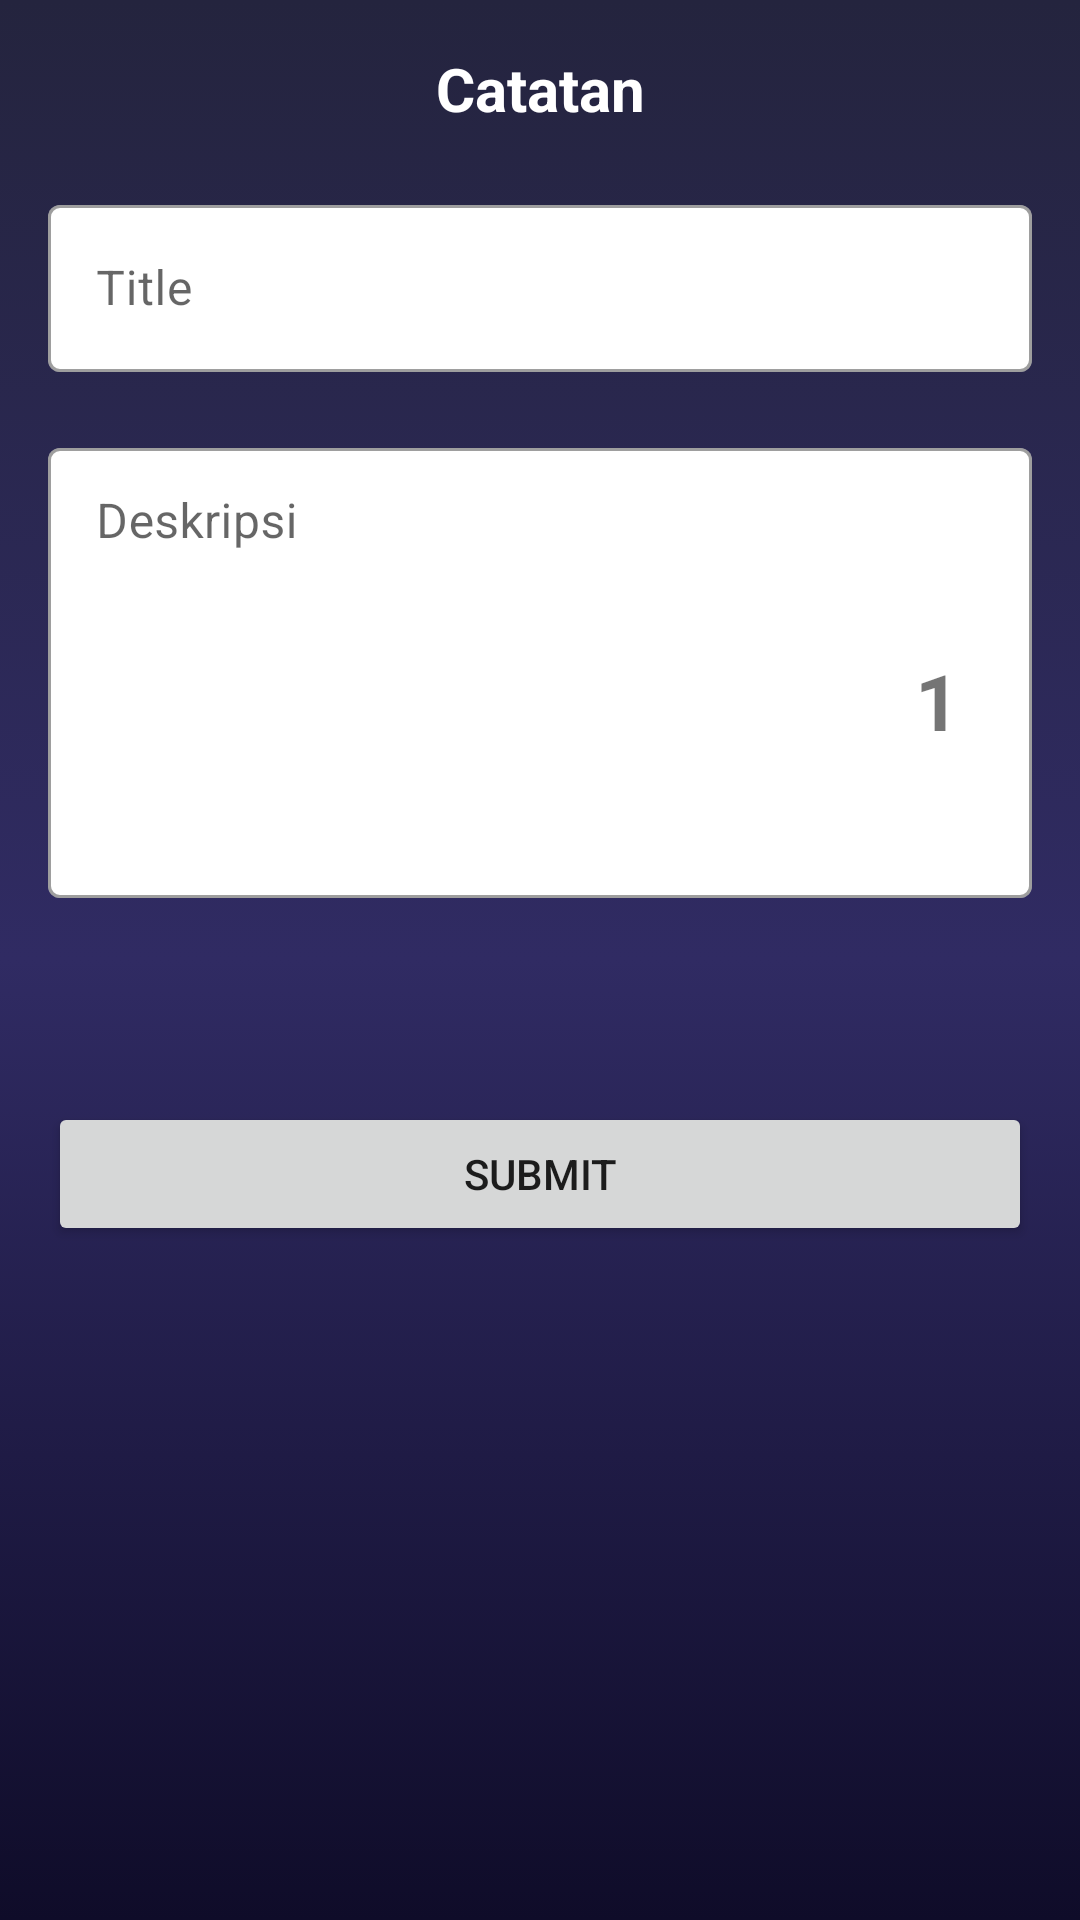

The Android layout XML behind this screen, and the referenced resources:
<!-- AndroidManifest.xml: application theme Theme.AppChapterFour -->
<!-- res/layout/fragment_edit_note_bottom_sheet.xml -->
<?xml version="1.0" encoding="utf-8"?>
<androidx.constraintlayout.widget.ConstraintLayout xmlns:android="http://schemas.android.com/apk/res/android"
    xmlns:app="http://schemas.android.com/apk/res-auto"
    xmlns:tools="http://schemas.android.com/tools"
    android:layout_width="match_parent"
    android:layout_height="match_parent"
    android:background="@drawable/backgroundlogin"
    android:padding="16dp"
    tools:context=".presentation.ui.formedit.EditNoteBottomSheet">

    
    <TextView
        android:id="@+id/textView"
        android:layout_width="wrap_content"
        android:layout_height="wrap_content"
        android:text="Catatan"
        android:textSize="20sp"
        android:textStyle="bold"
        android:textColor="@color/white"
        app:layout_constraintTop_toTopOf="parent"
        app:layout_constraintStart_toStartOf="parent"
        app:layout_constraintEnd_toEndOf="parent"/>

    
    <com.google.android.material.textfield.TextInputLayout
        android:id="@+id/til_botSheet_titleEdit"
        style="@style/Widget.MaterialComponents.TextInputLayout.OutlinedBox"
        android:layout_width="match_parent"
        android:layout_height="wrap_content"
        android:layout_marginTop="20dp"
        android:hint="Title"
        app:boxBackgroundColor="@color/white"
        app:layout_constraintLeft_toLeftOf="parent"
        app:layout_constraintRight_toRightOf="parent"
        app:layout_constraintTop_toBottomOf="@id/textView">

        <com.google.android.material.textfield.TextInputEditText
            android:id="@+id/et_botSheet_titleEdit"
            android:layout_width="match_parent"
            android:layout_height="wrap_content"
            android:inputType="textPassword"
            tools:layout_editor_absoluteX="28dp"
            tools:layout_editor_absoluteY="83dp"
            tools:ignore="MissingConstraints" />


    </com.google.android.material.textfield.TextInputLayout>

    <com.google.android.material.textfield.TextInputLayout
        android:id="@+id/til_botSheet_notesEdit"
        style="@style/Widget.MaterialComponents.TextInputLayout.OutlinedBox"
        android:layout_width="match_parent"
        android:layout_height="wrap_content"
        android:layout_marginTop="20dp"
        app:boxBackgroundColor="@color/white"
        android:hint="Deskripsi"
        app:layout_constraintLeft_toLeftOf="parent"
        app:layout_constraintRight_toRightOf="parent"
        app:layout_constraintTop_toBottomOf="@id/til_botSheet_titleEdit">

        <EditText
            android:id="@+id/et_botSheet_notesEdit"
            android:layout_width="match_parent"
            android:layout_height="150dp"
            android:gravity="top"
            android:inputType="textMultiLine"
            android:overScrollMode="always"
            android:padding="15dp"
            android:scrollbarStyle="insideInset"
            android:scrollbars="vertical"
            app:layout_constraintEnd_toEndOf="parent"
            app:layout_constraintStart_toStartOf="parent"
            tools:ignore="MissingConstraints"
            tools:layout_editor_absoluteY="182dp" />
    </com.google.android.material.textfield.TextInputLayout>

    <TextView
        android:id="@+id/tv_bottomSheet_createNote_id"
        android:layout_width="wrap_content"
        android:layout_height="wrap_content"
        android:layout_marginEnd="24dp"
        android:text="1"
        android:textSize="26sp"
        android:textStyle="bold"
        app:layout_constraintBottom_toBottomOf="parent"
        app:layout_constraintEnd_toEndOf="parent"
        app:layout_constraintTop_toTopOf="parent"
        app:layout_constraintVertical_bias="0.349" />

    <Button
        android:id="@+id/btn_botSheet_submit"
        android:layout_width="match_parent"
        android:layout_height="wrap_content"
        android:layout_marginTop="68dp"
        android:text="submit"
        app:layout_constraintEnd_toEndOf="parent"
        app:layout_constraintHorizontal_bias="0.781"
        app:layout_constraintStart_toStartOf="parent"
        app:layout_constraintTop_toBottomOf="@id/til_botSheet_notesEdit" />


</androidx.constraintlayout.widget.ConstraintLayout>
<!-- resources referenced by this layout -->
<resources>
  <color name="white">#FFFFFFFF</color>
  <!-- drawable backgroundlogin (drawable) -->
  <?xml version="1.0" encoding="utf-8"?>
  <selector xmlns:android="http://schemas.android.com/apk/res/android">
  
  
      <item>
          <shape>
              <gradient
                  android:angle="90"
                  android:startColor="#0F0C29"
                  android:centerColor="#302B63"
                  android:endColor="#24243E"
                  android:type="linear"/>
          </shape>
      </item>
  </selector>
  <style name="Theme.AppChapterFour" parent="Theme.MaterialComponents.DayNight.DarkActionBar">
          
          <item name="colorPrimary">@color/purple_500</item>
          <item name="colorPrimaryVariant">@color/purple_700</item>
          <item name="colorOnPrimary">@color/white</item>
          
          <item name="colorSecondary">@color/teal_200</item>
          <item name="colorSecondaryVariant">@color/teal_700</item>
          <item name="colorOnSecondary">@color/black</item>
          
          <item name="android:statusBarColor" tools:targetApi="l">?attr/colorPrimaryVariant</item>
          
      </style>
  <color name="purple_500">#0F0C29</color>
  <color name="purple_700">#0F0C29</color>
  <color name="teal_200">#FF03DAC5</color>
  <color name="teal_700">#FF018786</color>
  <color name="black">#FF000000</color>
</resources>
